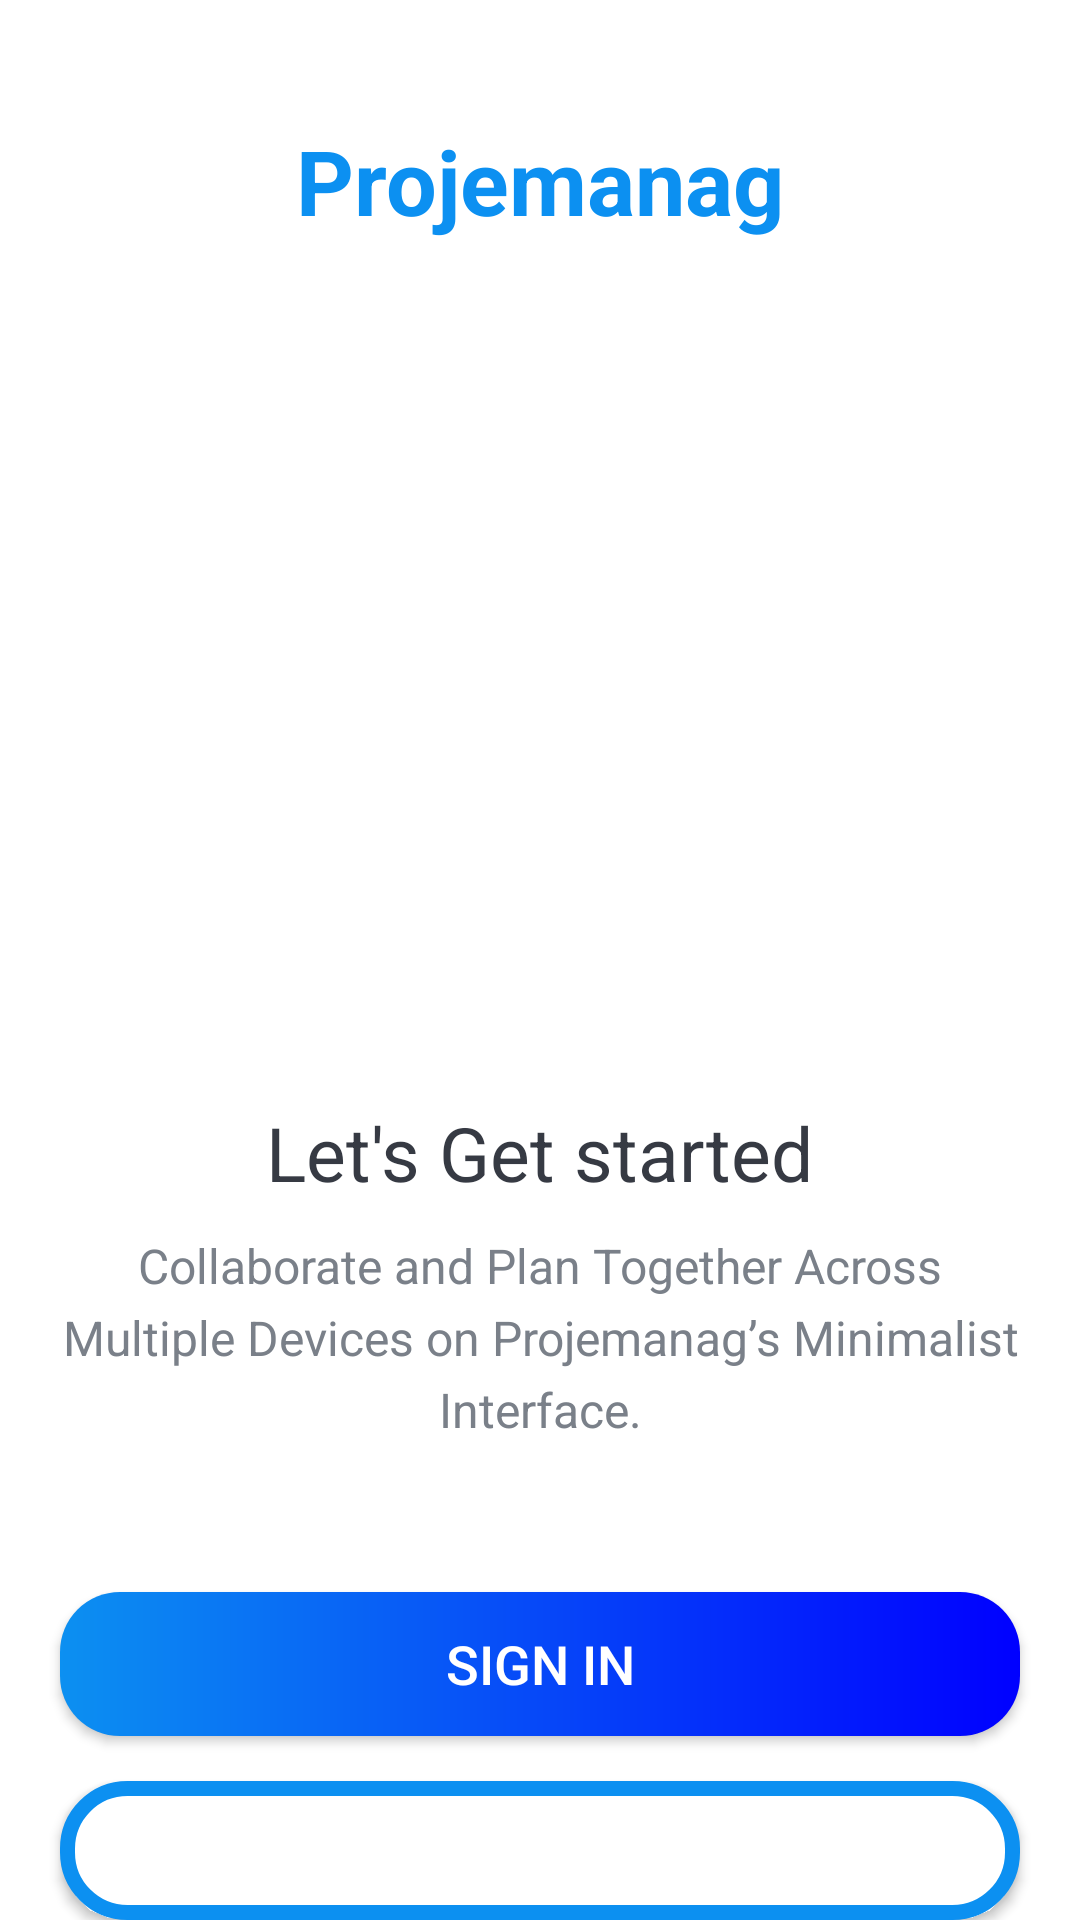

Layout XML and referenced resources for this Android screen:
<!-- AndroidManifest.xml: activity theme Theme.ProjeManaj.NoActionBar -->
<!-- res/layout/activity_intro.xml -->
<?xml version="1.0" encoding="utf-8"?>
<LinearLayout xmlns:android="http://schemas.android.com/apk/res/android"
    xmlns:tools="http://schemas.android.com/tools"
    android:layout_width="match_parent"
    android:layout_height="match_parent"
    android:background="@drawable/intro_background"
    android:gravity="center_horizontal"
    android:orientation="vertical">

    <TextView
        android:id="@+id/tv_app_name_intro"
        android:layout_width="wrap_content"
        android:layout_height="wrap_content"
        android:layout_marginTop="@dimen/intro_screen_title_text_marginTop"
        android:text="@string/app_name"
        android:textColor="@color/skyBlue"
        android:textSize="@dimen/intro_screen_title_text_size"
        android:textStyle="bold" />

    <ImageView
        android:layout_width="321dp"
        android:layout_height="232dp"
        android:layout_marginTop="@dimen/intro_screen_image_marginTop"
        android:contentDescription="@string/image_contentDescription"
        android:src="@drawable/ic_task_image" />

    <TextView
        android:layout_width="wrap_content"
        android:layout_height="wrap_content"
        android:layout_marginTop="@dimen/lets_get_started_text_marginTop"
        android:text="@string/let_s_get_started_text"
        android:textColor="@color/primary_text_color"
        android:textSize="@dimen/lets_get_started_text_size" />

    <TextView
        android:layout_width="match_parent"
        android:layout_height="wrap_content"
        android:layout_marginStart="@dimen/intro_text_marginStartEnd"
        android:layout_marginTop="@dimen/intro_text_marginTop"
        android:layout_marginEnd="@dimen/intro_text_marginStartEnd"
        android:gravity="center"
        android:lineSpacingExtra="@dimen/intro_text_line_spacing_extra"
        android:text="@string/intro_text_description"
        android:textColor="@color/secondary_text_color"
        android:textSize="@dimen/intro_text_size" />

    
    <Button
        android:id="@+id/btn_sign_in_intro"
        android:layout_width="match_parent"
        android:layout_height="wrap_content"
        android:layout_gravity="center"
        android:layout_marginStart="@dimen/btn_marginStartEnd"
        android:layout_marginTop="@dimen/intro_screen_sign_in_btn_marginTop"
        android:layout_marginEnd="@dimen/btn_marginStartEnd"
        android:background="@drawable/shape_button_rounded"
        android:backgroundTint="@null"
        android:gravity="center"
        android:paddingTop="@dimen/btn_paddingTopBottom"
        android:paddingBottom="@dimen/btn_paddingTopBottom"
        android:text="@string/sign_in"
        android:textColor="@android:color/white"
        android:textSize="@dimen/btn_text_size" />

    <Button
        android:id="@+id/btn_sign_up_intro"
        android:layout_width="match_parent"
        android:layout_height="wrap_content"
        android:layout_gravity="center"
        android:layout_marginStart="@dimen/btn_marginStartEnd"
        android:layout_marginTop="@dimen/intro_screen_sign_up_btn_marginTop"
        android:layout_marginEnd="@dimen/btn_marginStartEnd"
        android:background="@drawable/white_button_shape_rounded"
        android:backgroundTint="@null"
        android:gravity="center"
        android:paddingTop="@dimen/btn_paddingTopBottom"
        android:paddingBottom="@dimen/btn_paddingTopBottom"
        android:text="@string/sign_up"
        android:textColor="@color/white"
        android:textSize="@dimen/btn_text_size" />
</LinearLayout>
    
<!-- resources referenced by this layout -->
<resources>
  <color name="primary_text_color">#363A43</color>
  <color name="secondary_text_color">#7A8089</color>
  <color name="skyBlue">#0C90F1</color>
  <color name="white">#FFFFFFFF</color>
  <dimen name="btn_marginStartEnd">20dp</dimen>
  <dimen name="btn_paddingTopBottom">8dp</dimen>
  <dimen name="btn_text_size">18sp</dimen>
  <dimen name="intro_screen_image_marginTop">30dp</dimen>
  <dimen name="intro_screen_sign_in_btn_marginTop">50dp</dimen>
  <dimen name="intro_screen_sign_up_btn_marginTop">15dp</dimen>
  <dimen name="intro_screen_title_text_marginTop">40dp</dimen>
  <dimen name="intro_screen_title_text_size">30sp</dimen>
  <dimen name="intro_text_line_spacing_extra">5dp</dimen>
  <dimen name="intro_text_marginStartEnd">20dp</dimen>
  <dimen name="intro_text_marginTop">10dp</dimen>
  <dimen name="intro_text_size">16sp</dimen>
  <dimen name="lets_get_started_text_marginTop">25dp</dimen>
  <dimen name="lets_get_started_text_size">25sp</dimen>
  <!-- drawable shape_button_rounded (drawable) -->
  <?xml version="1.0" encoding="utf-8"?>
  <shape xmlns:android="http://schemas.android.com/apk/res/android"
      android:shape="rectangle">
  
      <gradient
          android:angle="360"
          android:startColor="@color/skyBlue"
          android:endColor="@color/blue"
          android:type="linear">
      </gradient>
  
      <corners android:radius="20dp"/>
  
  </shape>
  <!-- drawable white_button_shape_rounded (drawable) -->
  <?xml version="1.0" encoding="utf-8"?>
  <shape xmlns:android="http://schemas.android.com/apk/res/android"
      android:shape="rectangle">
  
      <stroke android:color="@color/skyBlue"
          android:width="5dp"/>
  
      <corners android:radius="20dp"/>
  
      <solid android:color="@android:color/white"/>
  
  </shape>
  <string name="app_name">Projemanag</string>
  <string name="image_contentDescription">image</string>
  <string name="intro_text_description">Collaborate and Plan Together Across Multiple Devices on Projemanag’s Minimalist Interface.</string>
  <string name="let_s_get_started_text">Let\'s Get started</string>
  <string name="sign_in">SIGN IN</string>
  <string name="sign_up">SIGN UP</string>
  <style name="Theme.ProjeManaj.NoActionBar">
          <item name="windowActionBar">false</item>
          <item name="windowNoTitle">true</item>
      </style>
  <color name="blue">#0000FF</color>
</resources>
